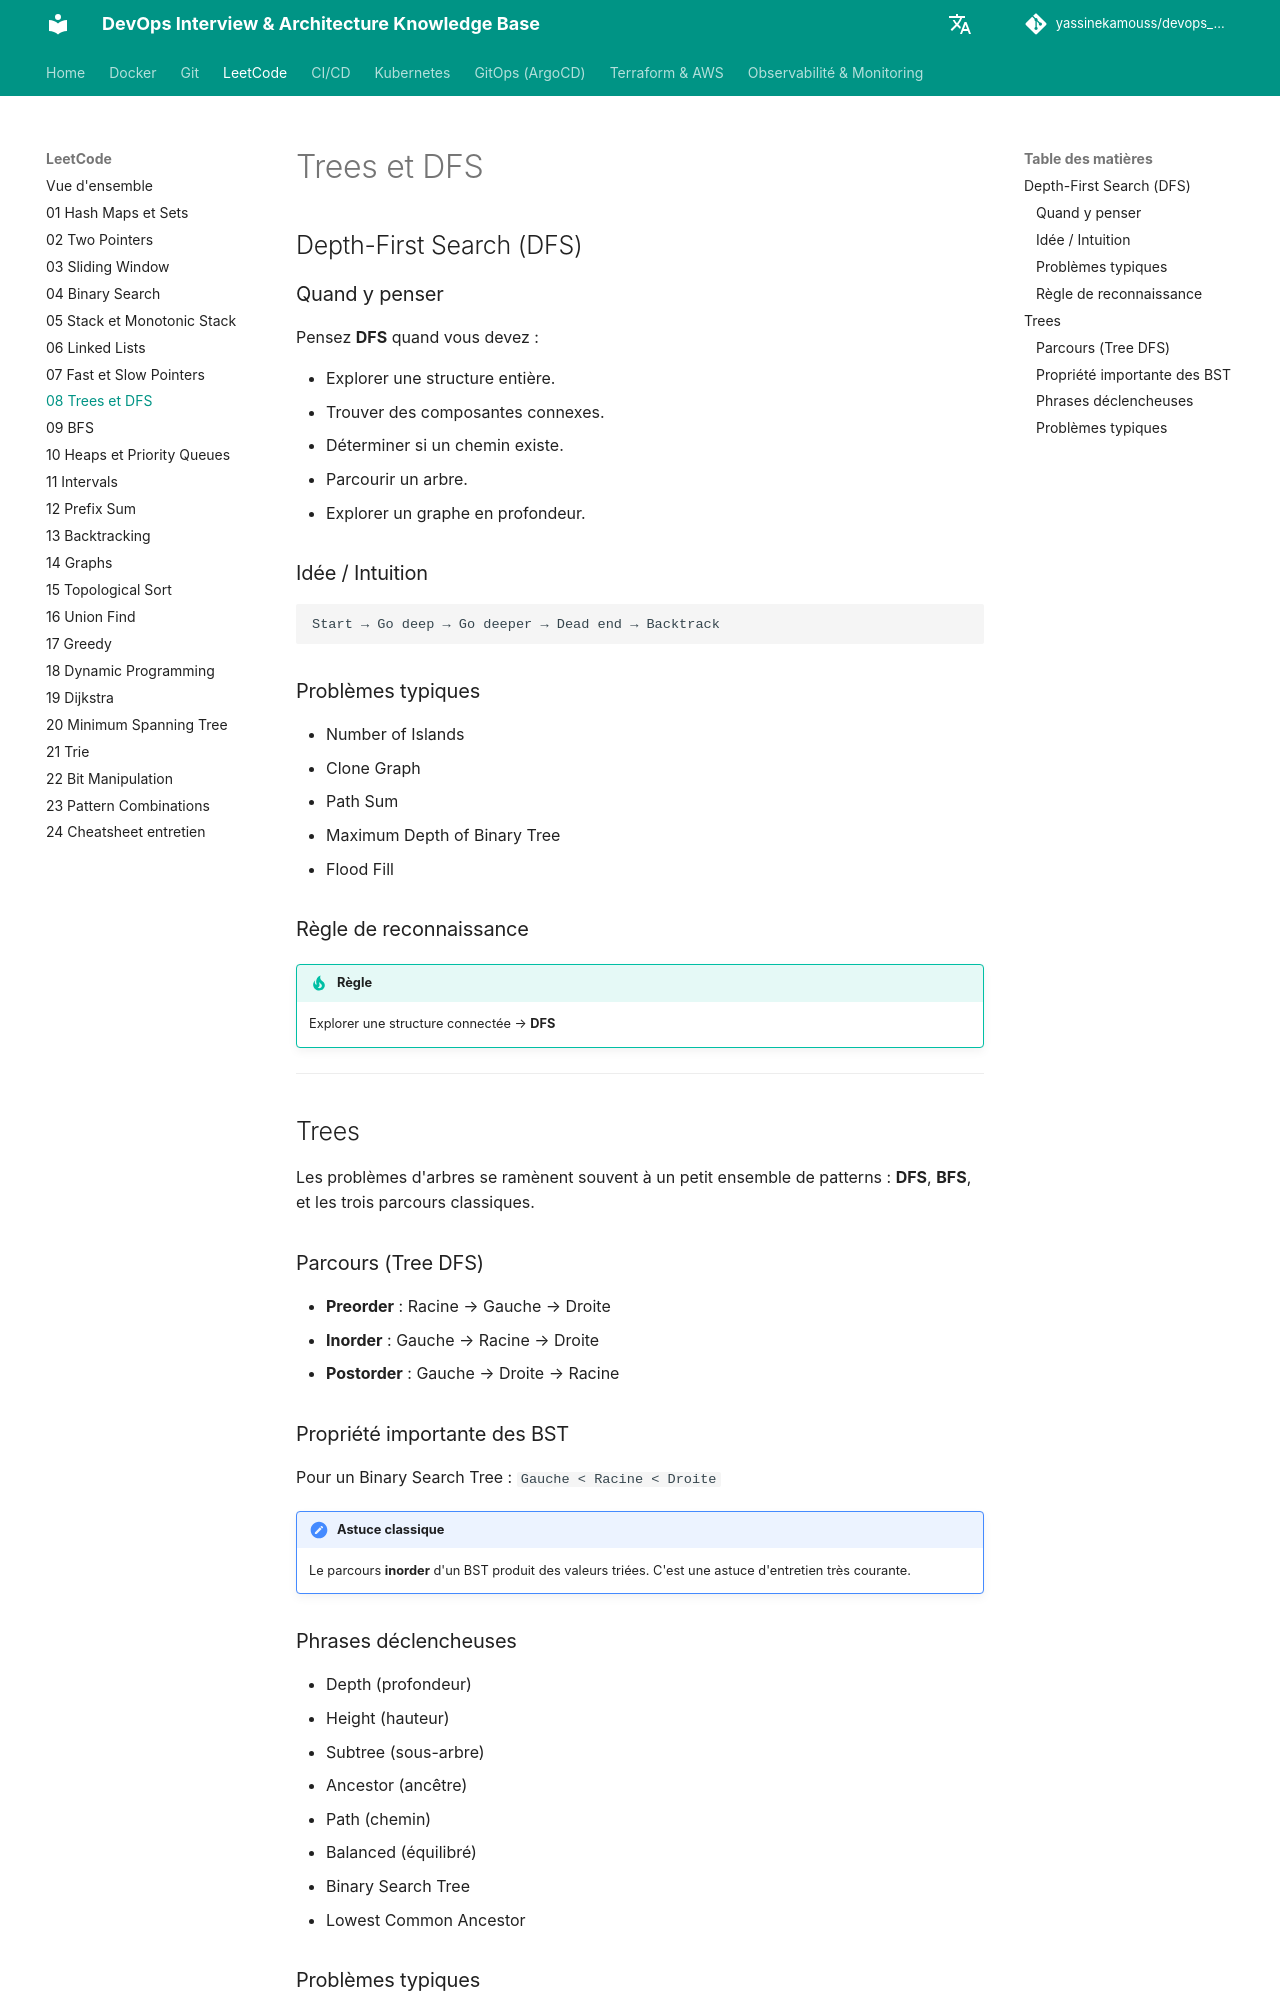

repository: yassinekamouss/devops_interview_prep · page: leetcode/08-trees-dfs/index.html · generator: mkdocs

# Trees et DFS

## Depth-First Search (DFS)

### Quand y penser

Pensez **DFS** quand vous devez :

- Explorer une structure entière.
- Trouver des composantes connexes.
- Déterminer si un chemin existe.
- Parcourir un arbre.
- Explorer un graphe en profondeur.

### Idée / Intuition

```text
Start → Go deep → Go deeper → Dead end → Backtrack
```

### Problèmes typiques

- Number of Islands
- Clone Graph
- Path Sum
- Maximum Depth of Binary Tree
- Flood Fill

### Règle de reconnaissance

!!! tip "Règle"
    Explorer une structure connectée → **DFS**

---

## Trees

Les problèmes d'arbres se ramènent souvent à un petit ensemble de patterns : **DFS**, **BFS**, et les trois parcours classiques.

### Parcours (Tree DFS)

- **Preorder** : Racine → Gauche → Droite
- **Inorder** : Gauche → Racine → Droite
- **Postorder** : Gauche → Droite → Racine

### Propriété importante des BST

Pour un Binary Search Tree : `Gauche < Racine < Droite`

!!! note "Astuce classique"
    Le parcours **inorder** d'un BST produit des valeurs triées. C'est une astuce d'entretien très courante.

### Phrases déclencheuses

- Depth (profondeur)
- Height (hauteur)
- Subtree (sous-arbre)
- Ancestor (ancêtre)
- Path (chemin)
- Balanced (équilibré)
- Binary Search Tree
- Lowest Common Ancestor
